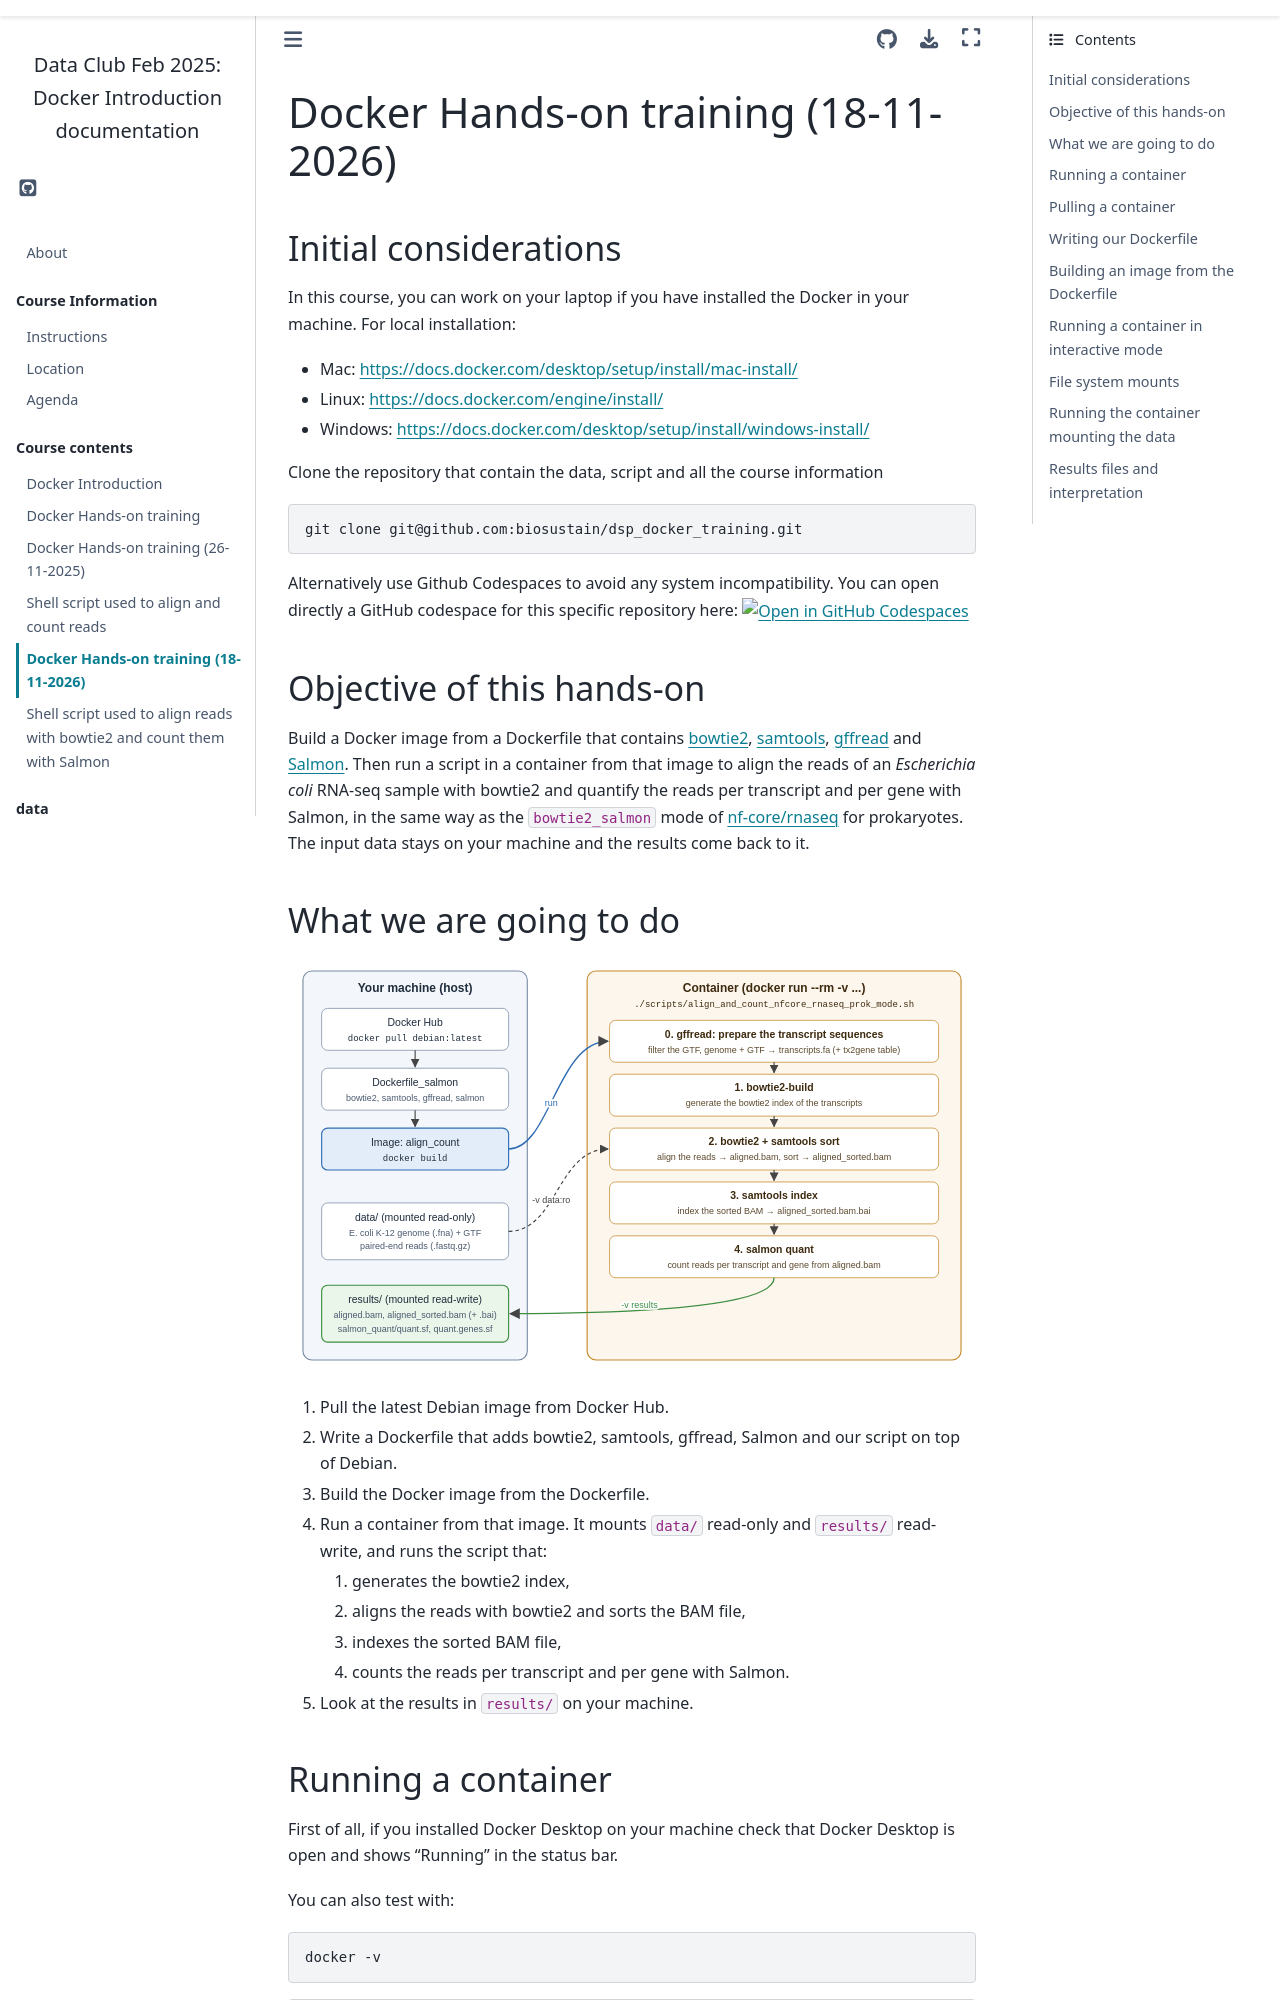

repository: biosustain/dsp_docker_training · page: course_contents/HandsOn_20261118.html · generator: sphinx

# Docker Hands-on training (18-11-2026)

## Initial considerations
In this course, you can work on your laptop if you have installed the Docker in your machine. For local installation:

- Mac: <https://docs.docker.com/desktop/setup/install/mac-install/>
- Linux: <https://docs.docker.com/engine/install/>
- Windows: <https://docs.docker.com/desktop/setup/install/windows-install/>

Clone the repository that contain the data, script and all the course information
```
git clone git@github.com:biosustain/dsp_docker_training.git
```

Alternatively use Github Codespaces to avoid any system incompatibility. You can open directly a GitHub codespace for this specific repository here: [![Open in GitHub Codespaces](https://github.com/codespaces/badge.svg)](https://codespaces.new/biosustain/dsp_docker_training)   

## Objective of this hands-on

Build a Docker image from a Dockerfile that contains [bowtie2](https://bowtie-bio.sourceforge.net/bowtie2/), [samtools](https://www.htslib.org/), [gffread](https://github.com/gpertea/gffread) and [Salmon](https://salmon.readthedocs.io/). Then run a script in a container from that image to align the reads of an *Escherichia coli* RNA-seq sample with bowtie2 and quantify the reads per transcript and per gene with Salmon, in the same way as the `bowtie2_salmon` mode of [nf-core/rnaseq](https://nf-co.re/rnaseq/3.23.0) for prokaryotes. The input data stays on your machine and the results come back to it.

## What we are going to do

![Hands-on workflow: pull a Debian base image, write a Dockerfile with bowtie2, samtools, gffread and Salmon, build the image, and run a container that mounts data/ read-only and results/ read-write to build the bowtie2 index, align and sort, index the BAM and count reads with Salmon](images/HandsOn_20261118_workflow.svg)

1. Pull the latest Debian image from Docker Hub.
2. Write a Dockerfile that adds bowtie2, samtools, gffread, Salmon and our script on top of Debian.
3. Build the Docker image from the Dockerfile.
4. Run a container from that image. It mounts `data/` read-only and `results/` read-write, and runs the script that:
    1. generates the bowtie2 index,
    2. aligns the reads with bowtie2 and sorts the BAM file,
    3. indexes the sorted BAM file,
    4. counts the reads per transcript and per gene with Salmon.
5. Look at the results in `results/` on your machine.
